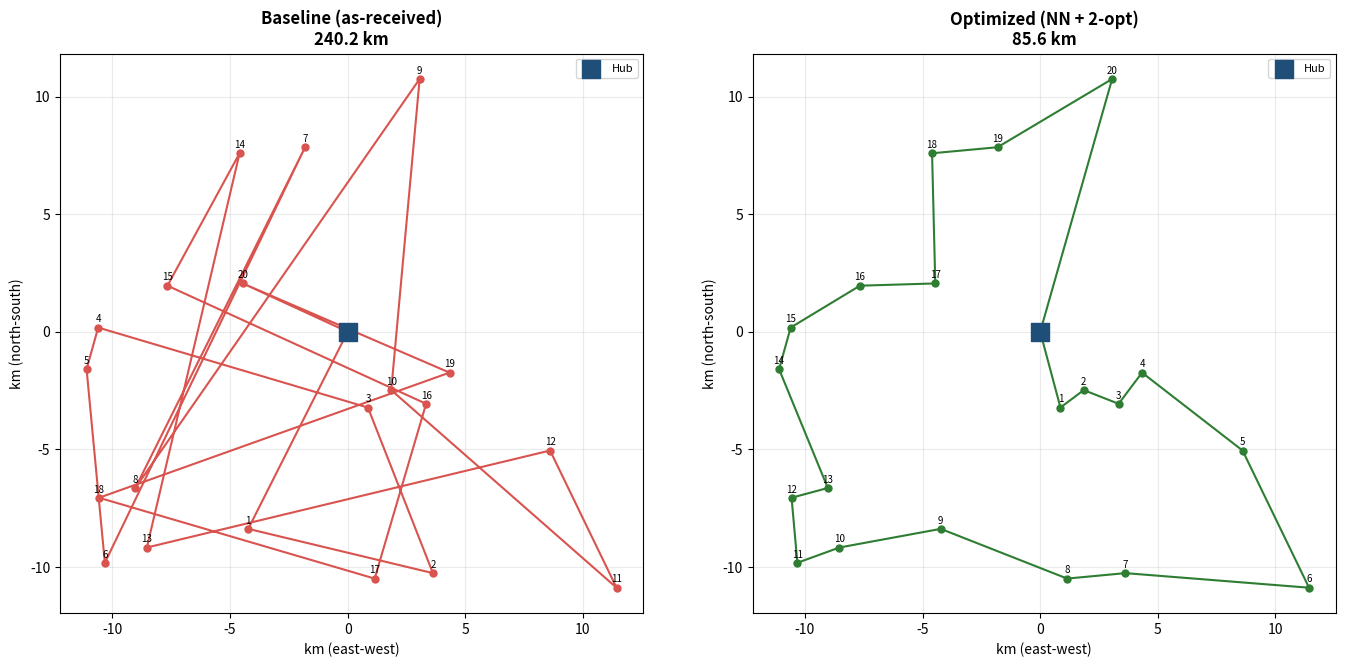
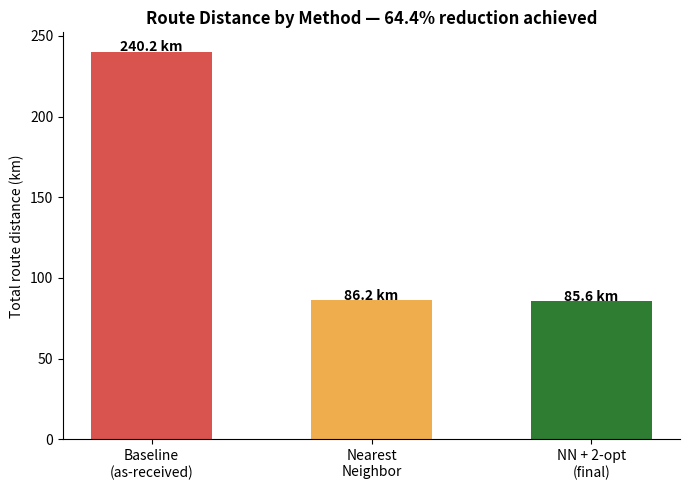

Reproduce these figures in Python, in order.
"""
Last-Mile Delivery Route Optimization
--------------------------------------
Simulates a delivery hub dispatching a vehicle to N customer stops in a city.
Compares:
  1) "As-received" order  — stops visited in the order they arrived (baseline)
  2) Nearest-neighbor optimized route — a simple greedy heuristic
  3) 2-opt improvement pass on top of the nearest-neighbor route

Outputs:
  - route_comparison.png   (map of both routes)
  - distance_savings.png   (bar chart comparing total distance)
  - results_summary.csv    (per-stop coordinates + summary stats)
  - printed summary stats (distance saved, % improvement, est. fuel/time savings)
"""

import random
import math
import csv
import matplotlib.pyplot as plt

random.seed(7)

# ---------------------------------------------------------------------------
# 1. Generate a synthetic delivery hub + 20 customer stops (lat/lon offsets
#    in km from hub, to keep the math simple and avoid needing real geo data)
# ---------------------------------------------------------------------------
HUB = (0.0, 0.0)
N_STOPS = 20

stops = []
for i in range(N_STOPS):
    x = random.uniform(-12, 12)
    y = random.uniform(-12, 12)
    stops.append({"id": f"ORD-{100+i}", "x": x, "y": y})


def dist(a, b):
    return math.hypot(a[0] - b[0], a[1] - b[1])


def route_distance(route_coords):
    total = 0.0
    prev = HUB
    for pt in route_coords:
        total += dist(prev, pt)
        prev = pt
    total += dist(prev, HUB)  # return to hub
    return total


# ---------------------------------------------------------------------------
# 2. Baseline: visit stops in the order orders arrived
# ---------------------------------------------------------------------------
baseline_order = stops[:]
baseline_coords = [(s["x"], s["y"]) for s in baseline_order]
baseline_dist = route_distance(baseline_coords)


# ---------------------------------------------------------------------------
# 3. Nearest-neighbor heuristic
# ---------------------------------------------------------------------------
def nearest_neighbor_route(stops):
    remaining = stops[:]
    route = []
    current = HUB
    while remaining:
        nxt = min(remaining, key=lambda s: dist(current, (s["x"], s["y"])))
        route.append(nxt)
        current = (nxt["x"], nxt["y"])
        remaining.remove(nxt)
    return route


nn_order = nearest_neighbor_route(stops)
nn_coords = [(s["x"], s["y"]) for s in nn_order]
nn_dist = route_distance(nn_coords)


# ---------------------------------------------------------------------------
# 4. 2-opt improvement pass on the nearest-neighbor route
# ---------------------------------------------------------------------------
def two_opt(order):
    coords = [HUB] + [(s["x"], s["y"]) for s in order] + [HUB]
    improved = True
    while improved:
        improved = False
        for i in range(1, len(coords) - 2):
            for j in range(i + 1, len(coords) - 1):
                a, b, c, d = coords[i - 1], coords[i], coords[j], coords[j + 1]
                if dist(a, b) + dist(c, d) > dist(a, c) + dist(b, d):
                    coords[i:j + 1] = coords[i:j + 1][::-1]
                    improved = True
    return coords[1:-1]  # strip hub start/end


two_opt_coords = two_opt(nn_order)
two_opt_dist = route_distance(two_opt_coords)

# ---------------------------------------------------------------------------
# 5. Results
# ---------------------------------------------------------------------------
savings_km = baseline_dist - two_opt_dist
savings_pct = (savings_km / baseline_dist) * 100
AVG_SPEED_KMH = 25          # typical last-mile delivery vehicle speed in dense areas
FUEL_PER_KM = 0.08          # liters/km assumption for a delivery two-wheeler/van

time_saved_min = (savings_km / AVG_SPEED_KMH) * 60
fuel_saved_l = savings_km * FUEL_PER_KM

print("=" * 60)
print("LAST-MILE DELIVERY ROUTE OPTIMIZATION — RESULTS")
print("=" * 60)
print(f"Stops delivered per route     : {N_STOPS}")
print(f"Baseline route distance       : {baseline_dist:.2f} km")
print(f"Nearest-neighbor route        : {nn_dist:.2f} km")
print(f"Nearest-neighbor + 2-opt      : {two_opt_dist:.2f} km")
print("-" * 60)
print(f"Total distance saved          : {savings_km:.2f} km ({savings_pct:.1f}%)")
print(f"Estimated time saved/route    : {time_saved_min:.1f} minutes")
print(f"Estimated fuel saved/route    : {fuel_saved_l:.2f} liters")
print("=" * 60)

# ---------------------------------------------------------------------------
# 6. Save results to CSV
# ---------------------------------------------------------------------------
with open("results_summary.csv", "w", newline="") as f:
    writer = csv.writer(f)
    writer.writerow(["metric", "value"])
    writer.writerow(["stops", N_STOPS])
    writer.writerow(["baseline_distance_km", round(baseline_dist, 2)])
    writer.writerow(["nearest_neighbor_distance_km", round(nn_dist, 2)])
    writer.writerow(["two_opt_distance_km", round(two_opt_dist, 2)])
    writer.writerow(["distance_saved_km", round(savings_km, 2)])
    writer.writerow(["distance_saved_pct", round(savings_pct, 1)])
    writer.writerow(["est_time_saved_min", round(time_saved_min, 1)])
    writer.writerow(["est_fuel_saved_l", round(fuel_saved_l, 2)])
    writer.writerow([])
    writer.writerow(["stop_id", "x_km", "y_km"])
    for s in stops:
        writer.writerow([s["id"], round(s["x"], 2), round(s["y"], 2)])

# ---------------------------------------------------------------------------
# 7. Plot: baseline vs optimized route on a map
# ---------------------------------------------------------------------------
fig, axes = plt.subplots(1, 2, figsize=(14, 6.5))

for ax, coords, title, dist_val, color in [
    (axes[0], baseline_coords, f"Baseline (as-received)\n{baseline_dist:.1f} km", baseline_dist, "#d9534f"),
    (axes[1], two_opt_coords, f"Optimized (NN + 2-opt)\n{two_opt_dist:.1f} km", two_opt_dist, "#2e7d32"),
]:
    path = [HUB] + coords + [HUB]
    xs = [p[0] for p in path]
    ys = [p[1] for p in path]
    ax.plot(xs, ys, "-o", color=color, linewidth=1.5, markersize=5, zorder=2)
    ax.scatter([HUB[0]], [HUB[1]], color="#1F4E78", s=180, marker="s", zorder=3, label="Hub")
    for i, p in enumerate(coords):
        ax.annotate(str(i + 1), (p[0], p[1]), fontsize=7, ha="center", va="center",
                    xytext=(0, 6), textcoords="offset points")
    ax.set_title(title, fontsize=12, fontweight="bold")
    ax.set_xlabel("km (east-west)")
    ax.set_ylabel("km (north-south)")
    ax.legend(loc="upper right", fontsize=8)
    ax.set_aspect("equal")
    ax.grid(alpha=0.25)

plt.tight_layout()
plt.savefig("route_comparison.png", dpi=150)
plt.close()

# ---------------------------------------------------------------------------
# 8. Plot: distance comparison bar chart
# ---------------------------------------------------------------------------
fig, ax = plt.subplots(figsize=(7, 5))
labels = ["Baseline\n(as-received)", "Nearest\nNeighbor", "NN + 2-opt\n(final)"]
values = [baseline_dist, nn_dist, two_opt_dist]
colors = ["#d9534f", "#f0ad4e", "#2e7d32"]
bars = ax.bar(labels, values, color=colors, width=0.55)
for bar, v in zip(bars, values):
    ax.text(bar.get_x() + bar.get_width() / 2, v + 0.3, f"{v:.1f} km",
            ha="center", fontsize=10, fontweight="bold")
ax.set_ylabel("Total route distance (km)")
ax.set_title(f"Route Distance by Method — {savings_pct:.1f}% reduction achieved", fontsize=12, fontweight="bold")
ax.spines["top"].set_visible(False)
ax.spines["right"].set_visible(False)
plt.tight_layout()
plt.savefig("distance_savings.png", dpi=150)
plt.close()

print("\nSaved: route_comparison.png, distance_savings.png, results_summary.csv")
